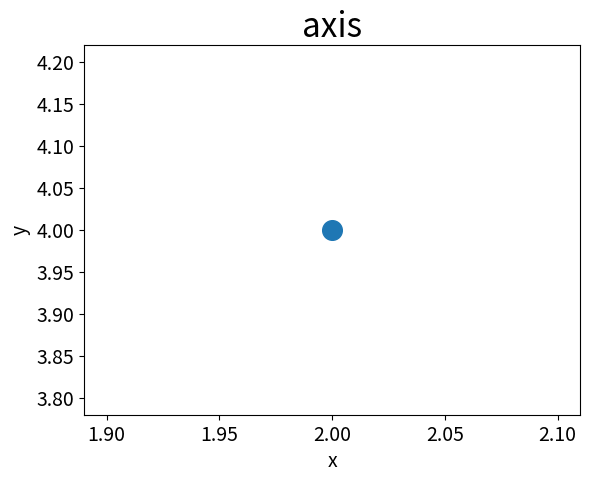

Write Python code to recreate this figure.
import matplotlib.pyplot as plt

plt.scatter(2,4, s=200)  # s标识点的尺寸

plt.title('axis', fontsize=24)
plt.xlabel('x', fontsize=14)
plt.ylabel('y', fontsize=14)
plt.tick_params('both',which='major', labelsize=14)
plt.show()
